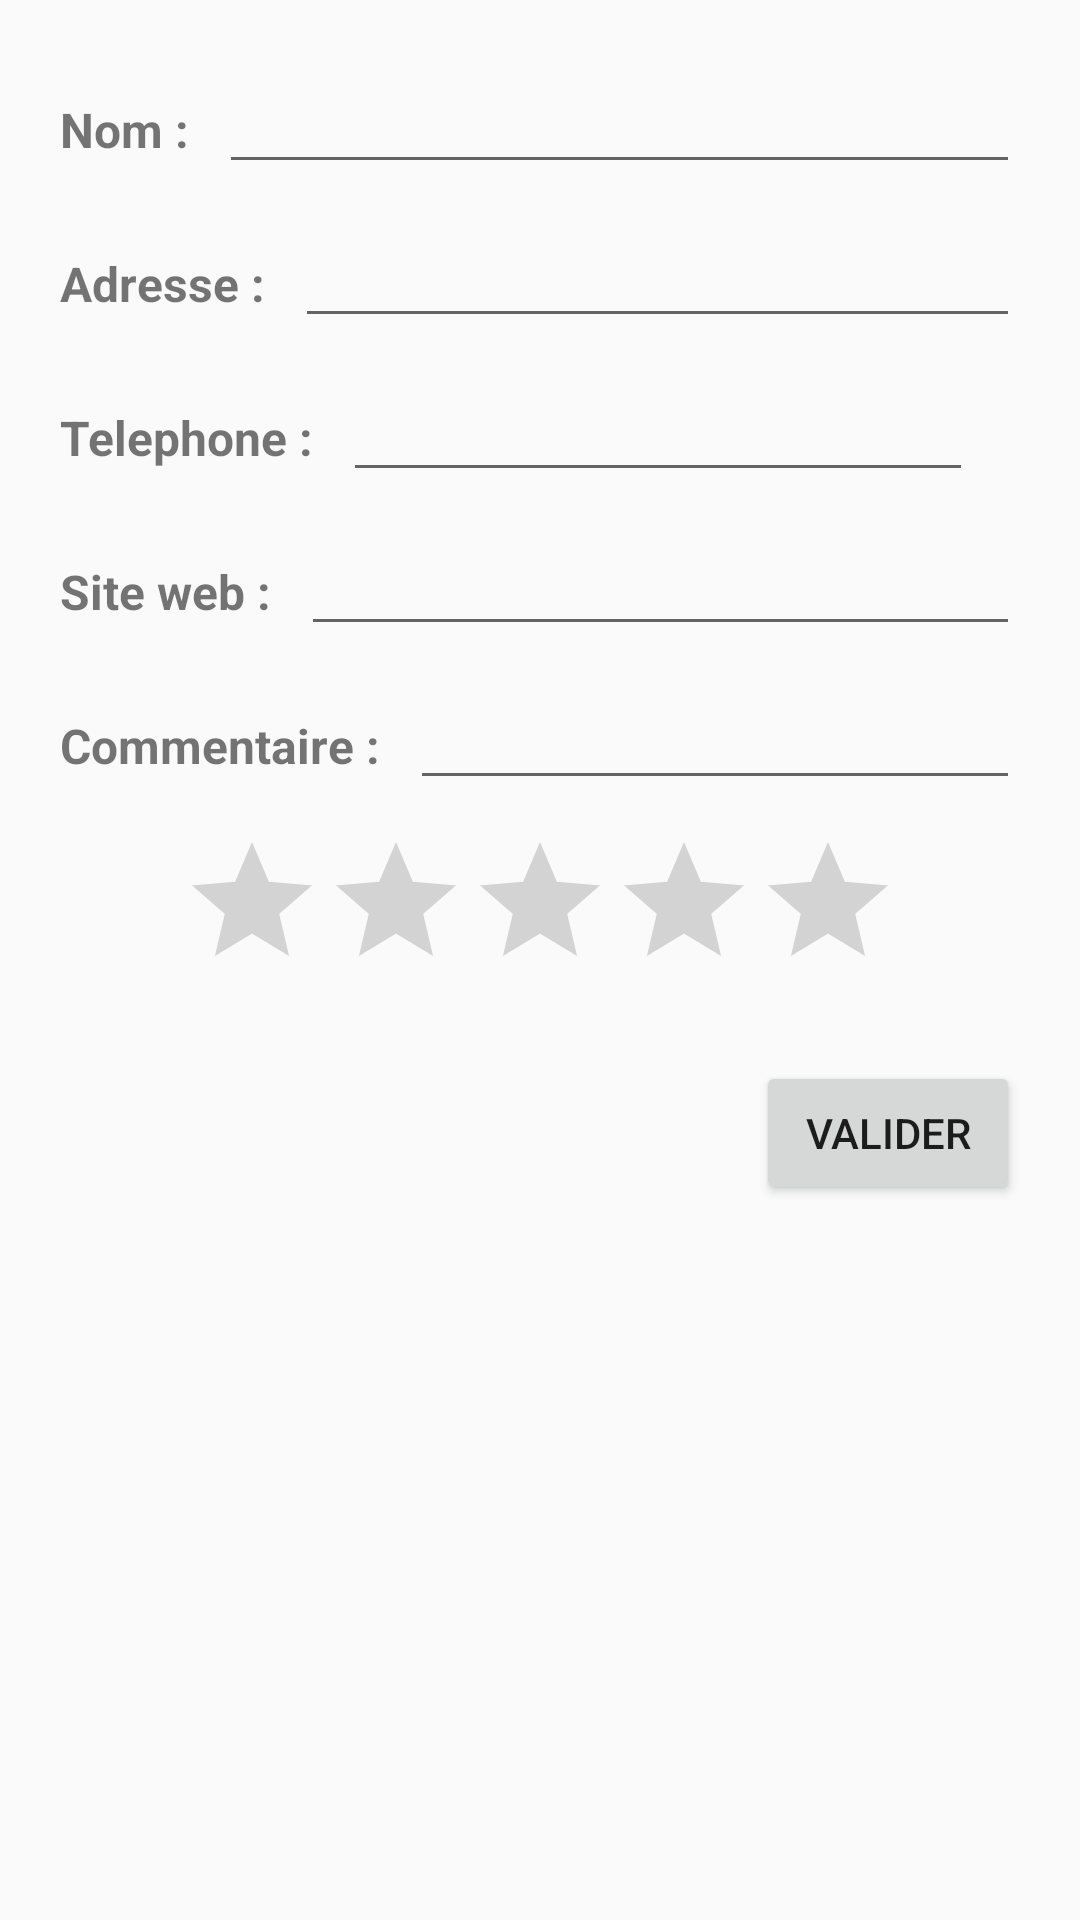

Write the Android layout XML for this screen, with the resource values it uses.
<!-- AndroidManifest.xml: application theme AppTheme -->
<!-- res/layout/fragment_edit_restaurant.xml -->
<FrameLayout
    xmlns:android="http://schemas.android.com/apk/res/android"
    xmlns:tools="http://schemas.android.com/tools"
    android:layout_width="match_parent"
    android:layout_height="match_parent"
    tools:context="com.ced.restobook.fragment.EditRestaurantFragment">


    <LinearLayout
        android:orientation="vertical"
        android:layout_width="match_parent"
        android:layout_height="match_parent"
        android:layout_margin="20dp"
        android:layout_gravity="center_horizontal|bottom">

        <LinearLayout
            android:orientation="horizontal"
            android:layout_width="fill_parent"
            android:layout_height="wrap_content"
            android:layout_marginBottom="10dp">

            <TextView
                android:layout_width="wrap_content"
                android:layout_height="wrap_content"
                android:layout_marginRight="10dp"
                android:textSize="16sp"
                android:textStyle="bold"
                android:text="@string/detail_resto_label_nom" />

            <EditText
                android:id="@+id/edit_resto_nom"
                android:layout_width="fill_parent"
                android:layout_height="wrap_content" />

        </LinearLayout>

        <LinearLayout
            android:orientation="horizontal"
            android:layout_width="fill_parent"
            android:layout_height="wrap_content"
            android:layout_marginBottom="10dp">

            <TextView
                android:layout_width="wrap_content"
                android:layout_height="wrap_content"
                android:layout_marginRight="10dp"
                android:textSize="16sp"
                android:textStyle="bold"
                android:text="@string/detail_resto_label_adresse" />

            <EditText
                android:id="@+id/edit_resto_adresse"
                android:layout_width="fill_parent"
                android:layout_height="wrap_content"/>

        </LinearLayout>

        <LinearLayout
            android:orientation="horizontal"
            android:layout_width="fill_parent"
            android:layout_height="wrap_content"
            android:layout_marginBottom="10dp">

            <TextView
                android:layout_width="wrap_content"
                android:layout_height="wrap_content"
                android:layout_marginRight="10dp"
                android:text="@string/detail_resto_label_telephone"
                android:textStyle="bold"
                android:textSize="16sp"/>

            <EditText
                android:id="@+id/edit_resto_telephone"
                android:layout_width="wrap_content"
                android:layout_height="wrap_content"
                android:inputType="phone"
                android:ems="10" />

        </LinearLayout>

        <LinearLayout
            android:orientation="horizontal"
            android:layout_width="fill_parent"
            android:layout_height="wrap_content"
            android:layout_marginBottom="10dp">

            <TextView
                android:layout_width="wrap_content"
                android:layout_height="wrap_content"
                android:layout_marginRight="10dp"
                android:text="@string/detail_resto_label_site_web"
                android:textStyle="bold"
                android:textSize="16sp"/>

            <EditText
                android:id="@+id/edit_resto_siteweb"
                android:layout_width="fill_parent"
                android:layout_height="wrap_content"/>

        </LinearLayout>

        <LinearLayout
            android:orientation="horizontal"
            android:layout_width="fill_parent"
            android:layout_height="wrap_content"
            android:layout_marginBottom="10dp">

            <TextView
                android:layout_width="wrap_content"
                android:layout_height="wrap_content"
                android:layout_marginRight="10dp"
                android:text="@string/detail_resto_label_commentaire"
                android:textStyle="bold"
                android:textSize="16sp"/>

            <EditText
                android:id="@+id/edit_resto_commentaire"
                android:layout_width="fill_parent"
                android:layout_height="wrap_content"/>

        </LinearLayout>

        <RatingBar
            android:id="@+id/edit_resto_note_bar"
            android:layout_width="wrap_content"
            android:layout_height="wrap_content"
            android:layout_gravity="center"
            android:layout_marginBottom="20dp"/>

        <Button
            android:id="@+id/edit_resto_submit_button"
            android:layout_width="wrap_content"
            android:layout_height="wrap_content"
            android:layout_gravity="right"
            android:text="Valider" />

    </LinearLayout>

</FrameLayout>
<!-- resources referenced by this layout -->
<resources>
  <string name="detail_resto_label_adresse">Adresse :</string>
  <string name="detail_resto_label_commentaire">Commentaire :</string>
  <string name="detail_resto_label_nom">Nom :</string>
  <string name="detail_resto_label_site_web">Site web :</string>
  <string name="detail_resto_label_telephone">Telephone :</string>
  <style name="AppTheme" parent="Theme.AppCompat.Light.NoActionBar">
          <item name="android:windowTranslucentStatus">true</item>
          <item name="android:colorPrimary">@color/primary_color</item>
          <item name="android:colorPrimaryDark">@color/dark_primary_color</item>
          <item name="android:colorAccent">@color/accent_color</item>
      </style>
  <color name="primary_color">#607D8D</color>
  <color name="dark_primary_color">#455A64</color>
  <color name="accent_color">#03A9F4</color>
</resources>
